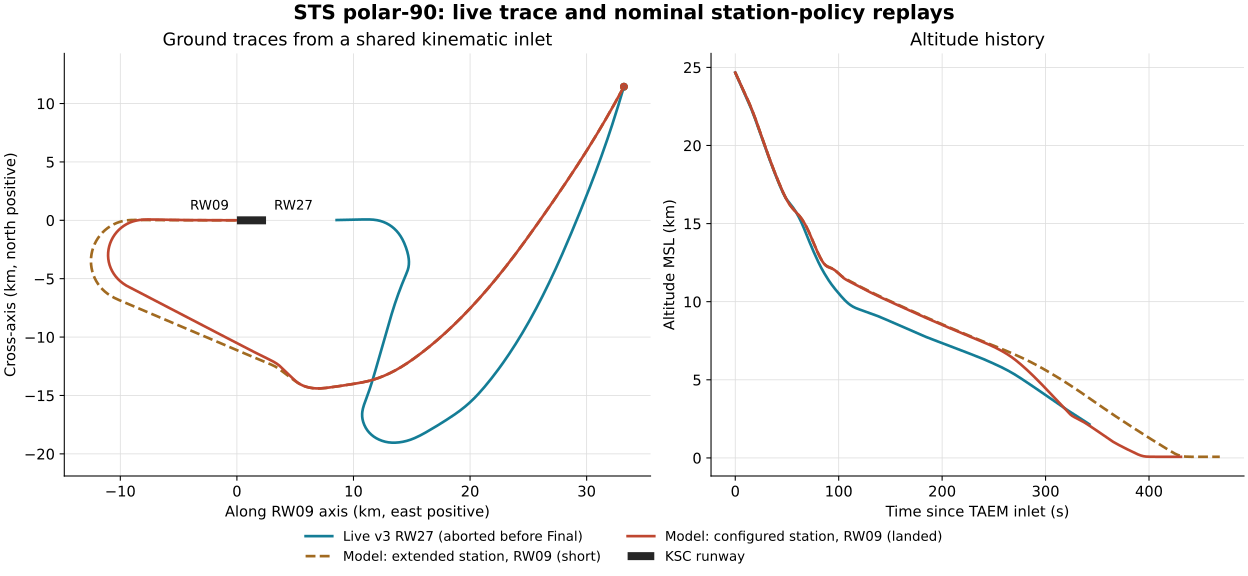

Values plotted in this chart, from the file beside it:
source, ut_s, along_rw09_km, north_cross_km, altitude_msl_km, air_speed_mps
Live v3 RW27 (aborted before Final), 26006, 33.2, 11.44, 24.67, 861.4
Live v3 RW27 (aborted before Final), 26007, 33.06, 10.97, 24.58, 854.6
Live v3 RW27 (aborted before Final), 26007, 32.96, 10.63, 24.51, 849.9
Live v3 RW27 (aborted before Final), 26007, 32.87, 10.36, 24.46, 846.2
Live v3 RW27 (aborted before Final), 26008, 32.79, 10.08, 24.41, 842.6
Live v3 RW27 (aborted before Final), 26008, 32.73, 9.901, 24.37, 840.3
Live v3 RW27 (aborted before Final), 26009, 32.58, 9.386, 24.27, 833.5
Live v3 RW27 (aborted before Final), 26009, 32.47, 9.056, 24.21, 828.9
Live v3 RW27 (aborted before Final), 26010, 32.39, 8.788, 24.15, 824.9
Live v3 RW27 (aborted before Final), 26010, 32.28, 8.462, 24.09, 820
Live v3 RW27 (aborted before Final), 26010, 32.19, 8.168, 24.03, 815.4
Live v3 RW27 (aborted before Final), 26011, 32.1, 7.904, 23.98, 811.2
Live v3 RW27 (aborted before Final), 26011, 32.01, 7.643, 23.92, 807
Live v3 RW27 (aborted before Final), 26011, 31.93, 7.383, 23.87, 803
Live v3 RW27 (aborted before Final), 26012, 31.83, 7.096, 23.81, 798.7
Live v3 RW27 (aborted before Final), 26012, 31.78, 6.939, 23.78, 796.4
Live v3 RW27 (aborted before Final), 26013, 31.62, 6.499, 23.69, 790.5
Live v3 RW27 (aborted before Final), 26013, 31.54, 6.246, 23.64, 787.3
Live v3 RW27 (aborted before Final), 26013, 31.45, 5.994, 23.59, 784.3
Live v3 RW27 (aborted before Final), 26014, 31.36, 5.742, 23.54, 781.5
Live v3 RW27 (aborted before Final), 26014, 31.27, 5.492, 23.48, 778.8
Live v3 RW27 (aborted before Final), 26015, 31.11, 5.051, 23.39, 774.1
Live v3 RW27 (aborted before Final), 26015, 31.02, 4.804, 23.34, 771.4
Live v3 RW27 (aborted before Final), 26015, 30.93, 4.558, 23.28, 768.7
Live v3 RW27 (aborted before Final), 26016, 30.84, 4.314, 23.23, 765.9
Live v3 RW27 (aborted before Final), 26016, 30.77, 4.124, 23.19, 763.6
Live v3 RW27 (aborted before Final), 26017, 30.6, 3.694, 23.09, 758.5
Live v3 RW27 (aborted before Final), 26017, 30.51, 3.454, 23.04, 755.8
Live v3 RW27 (aborted before Final), 26018, 30.41, 3.188, 22.98, 753
Live v3 RW27 (aborted before Final), 26018, 30.32, 2.95, 22.92, 750.7
Live v3 RW27 (aborted before Final), 26018, 30.26, 2.792, 22.89, 749.4
Live v3 RW27 (aborted before Final), 26019, 30.09, 2.372, 22.79, 746.3
Live v3 RW27 (aborted before Final), 26019, 30, 2.137, 22.73, 744.9
Live v3 RW27 (aborted before Final), 26019, 29.92, 1.928, 22.68, 743.7
Live v3 RW27 (aborted before Final), 26020, 29.83, 1.72, 22.63, 742.6
Live v3 RW27 (aborted before Final), 26020, 29.74, 1.487, 22.57, 741.3
Live v3 RW27 (aborted before Final), 26021, 29.56, 1.048, 22.46, 738.8
Live v3 RW27 (aborted before Final), 26021, 29.46, 0.7904, 22.4, 737.2
Live v3 RW27 (aborted before Final), 26022, 29.37, 0.5598, 22.34, 735.6
Live v3 RW27 (aborted before Final), 26022, 29.27, 0.3298, 22.28, 734.1
Live v3 RW27 (aborted before Final), 26022, 29.22, 0.2024, 22.24, 733.2
Live v3 RW27 (aborted before Final), 26023, 29.05, -0.2037, 22.14, 730.6
Live v3 RW27 (aborted before Final), 26023, 28.96, -0.4186, 22.08, 729.2
Live v3 RW27 (aborted before Final), 26023, 28.87, -0.6328, 22.02, 727.9
Live v3 RW27 (aborted before Final), 26024, 28.78, -0.8464, 21.96, 726.5
Live v3 RW27 (aborted before Final), 26024, 28.7, -1.047, 21.9, 725.3
Live v3 RW27 (aborted before Final), 26024, 28.68, -1.084, 21.89, 725.1
Live v3 RW27 (aborted before Final), 26025, 28.53, -1.459, 21.79, 722.9
Live v3 RW27 (aborted before Final), 26025, 28.44, -1.657, 21.73, 721.7
Live v3 RW27 (aborted before Final), 26025, 28.34, -1.905, 21.66, 720.2
Live v3 RW27 (aborted before Final), 26026, 28.25, -2.103, 21.6, 718.8
Live v3 RW27 (aborted before Final), 26026, 28.17, -2.3, 21.54, 717.4
Live v3 RW27 (aborted before Final), 26026, 28.15, -2.336, 21.53, 717.1
Live v3 RW27 (aborted before Final), 26027, 27.99, -2.704, 21.42, 713.9
Live v3 RW27 (aborted before Final), 26027, 27.9, -2.911, 21.35, 711.8
Live v3 RW27 (aborted before Final), 26027, 27.8, -3.129, 21.29, 709.3
Live v3 RW27 (aborted before Final), 26028, 27.71, -3.346, 21.22, 706.7
Live v3 RW27 (aborted before Final), 26028, 27.61, -3.573, 21.15, 703.8
Live v3 RW27 (aborted before Final), 26029, 27.45, -3.919, 21.04, 699.4
Live v3 RW27 (aborted before Final), 26029, 27.35, -4.131, 20.97, 696.8
... 1,940 more rows
